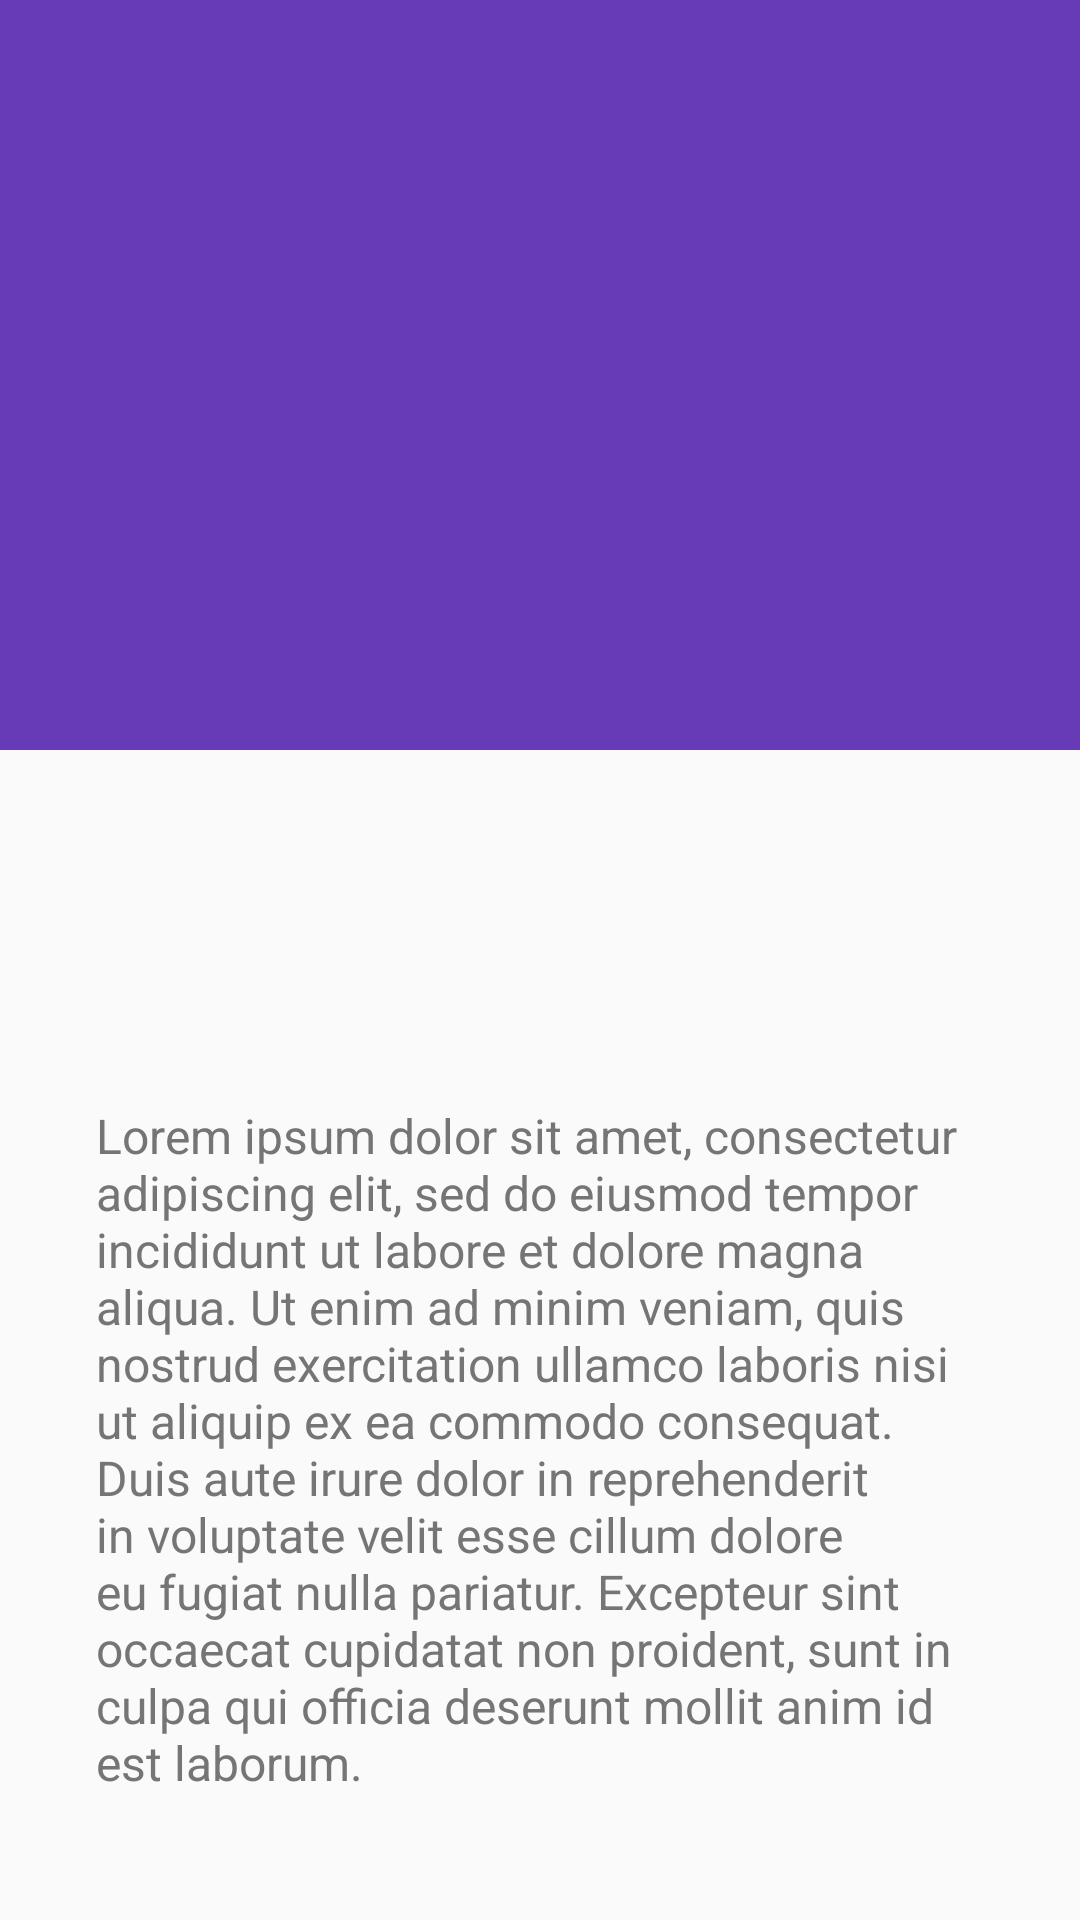

Android layout source for this screen:
<!-- AndroidManifest.xml: application theme AppTheme -->
<!-- res/layout/fragment_product_details.xml -->
<?xml version="1.0" encoding="utf-8"?>
<android.support.design.widget.CoordinatorLayout xmlns:android="http://schemas.android.com/apk/res/android"
    xmlns:app="http://schemas.android.com/apk/res-auto"
    android:layout_width="match_parent"
    android:layout_height="match_parent"
    android:fitsSystemWindows="true">

    <android.support.design.widget.AppBarLayout
        android:layout_width="match_parent"
        android:layout_height="250dp"
        android:fitsSystemWindows="true">

        <android.support.design.widget.CollapsingToolbarLayout
            android:id="@+id/collapsingToolbarLayout"
            android:layout_width="match_parent"
            android:layout_height="match_parent"
            android:fitsSystemWindows="true"
            app:contentScrim="@color/primary"
            app:layout_scrollFlags="scroll|exitUntilCollapsed|snap">

            <ImageView
                android:id="@+id/product_image"
                android:layout_width="match_parent"
                android:layout_height="match_parent"
                app:layout_collapseMode="parallax" />

            <android.support.v7.widget.Toolbar
                android:id="@+id/toolbar"
                android:layout_width="match_parent"
                android:layout_height="?attr/actionBarSize"
                android:elevation="4dp"
                app:layout_collapseMode="pin"
                android:theme="@style/toolbar_theme"
                app:popupTheme="@style/ThemeOverlay.AppCompat.Dark.ActionBar">

            </android.support.v7.widget.Toolbar>

        </android.support.design.widget.CollapsingToolbarLayout>

    </android.support.design.widget.AppBarLayout>

    <android.support.v4.widget.NestedScrollView
        android:layout_width="match_parent"
        android:layout_height="match_parent"
        app:layout_behavior="@string/appbar_scrolling_view_behavior">

        <LinearLayout
            android:layout_width="match_parent"
            android:layout_height="match_parent"
            android:orientation="vertical">

            <TextView
                android:id="@+id/product_price"
                style="@style/secondaryTextView"
                android:layout_width="match_parent"
                android:layout_height="wrap_content"
                android:padding="32dp" />

            <TextView
                android:id="@+id/product_description"
                style="@style/secondaryTextView"
                android:layout_width="match_parent"
                android:layout_height="wrap_content"
                android:padding="32dp"
                android:text="@string/text" />

        </LinearLayout>

    </android.support.v4.widget.NestedScrollView>

</android.support.design.widget.CoordinatorLayout>
<!-- resources referenced by this layout -->
<resources>
  <color name="primary">#673AB7</color>
  <string name="text">Lorem ipsum dolor sit amet, consectetur adipiscing elit, sed do eiusmod tempor incididunt ut labore et dolore magna aliqua. Ut enim ad minim veniam, quis nostrud exercitation ullamco laboris nisi ut aliquip ex ea commodo consequat. Duis aute irure dolor in reprehenderit in voluptate velit esse cillum dolore eu fugiat nulla pariatur. Excepteur sint occaecat cupidatat non proident, sunt in culpa qui officia deserunt mollit anim id est laborum.</string>
  <style name="secondaryTextView">
          <item name="android:textColor">@color/secondary_text</item>
          <item name="android:textSize">16sp</item>
      </style>
  <style name="toolbar_theme" parent="@style/ThemeOverlay.AppCompat.Dark.ActionBar">
          <item name="colorControlNormal">@android:color/white</item>
      </style>
  <style name="AppTheme" parent="Theme.AppCompat.Light.NoActionBar">
          
          <item name="colorPrimary">@color/primary</item>
          <item name="colorPrimaryDark">@color/primary_dark</item>
          <item name="colorAccent">@color/accent</item>
      </style>
  <color name="secondary_text">#757575</color>
  <color name="primary_dark">#512DA8</color>
  <color name="accent">#E040FB</color>
</resources>
